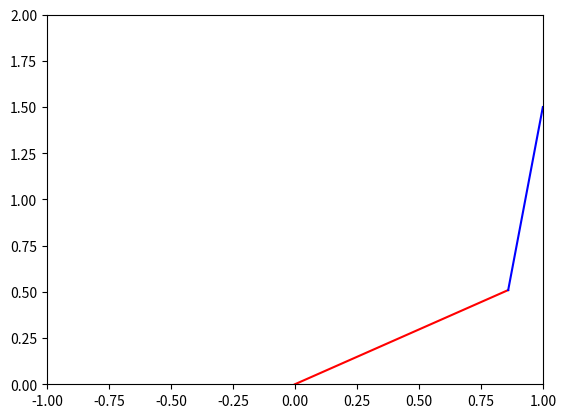

Python code for this plot:
import numpy as np
import matplotlib.pyplot as plt

def coefCalc(a,b):
    s1 = (b/2) - ((1/2)*np.sqrt(a**2 * ((4- a**2 - b**2)/(a**2 + b**2))))
    c1 = (-b/a)*s1 + ((a**2 + b**2 )/(2*a))

    s2 = b*c1 - a*s1
    c2 = a*c1 + b*s1 - 1
    
    return [s1,c1,s2,c2]

def posFunction(s1, c1, s2, c2,l1,l2):
    r1 = l2*c1*c2 - l2*s1*s2 +l1*c1
    r2 = l2*s1*c2 - l2*c1*s2 +l1*c1
    r3 = 1

    return np.vstack(np.array(r1,r2,r3))

def translation(s2,c2,l1,theta1):
    c2 += l1
    c2 = c2*np.cos(theta1) - s2*np.sin(theta1)
    s2 = c2*np.sin(theta1) + s2*np.cos(theta1)

    return [s2,c2]

def mapper(s,c,l):
    r1 = [c, -s, c*l]
    r2 = [s, c ,s*l]
    r3 = [0, 0 ,1]

    return np.array([r1,r2,r3])

def vectorCalc(a1,a2):
    r = np.dot(a1,a2)
    r = np.dot(r,np.vstack([0,0,1]))
    return r


def main():
    l1 = 1
    l2 = 1

    
    pos1 = [1,1.5]
    pos2 = [-1 ,1.5]

    s1,c1,s2,c2 = coefCalc(pos1[0] ,pos1[1])
    a1 = mapper(s1,c1,l1)
    a2 = mapper(s2,c2,l2)
    r = vectorCalc(a1,a2)

    fig = plt.figure()
    plot = fig.add_subplot(111)

    plot.plot([0, c1],[0, s1],'r')
    plot.plot([c1,r[0][0]],[s1,r[1][0]], 'b-')
    plot.set_xlim([-1,1])
    plot.set_ylim([0,2])

    
    plt.show()


main()